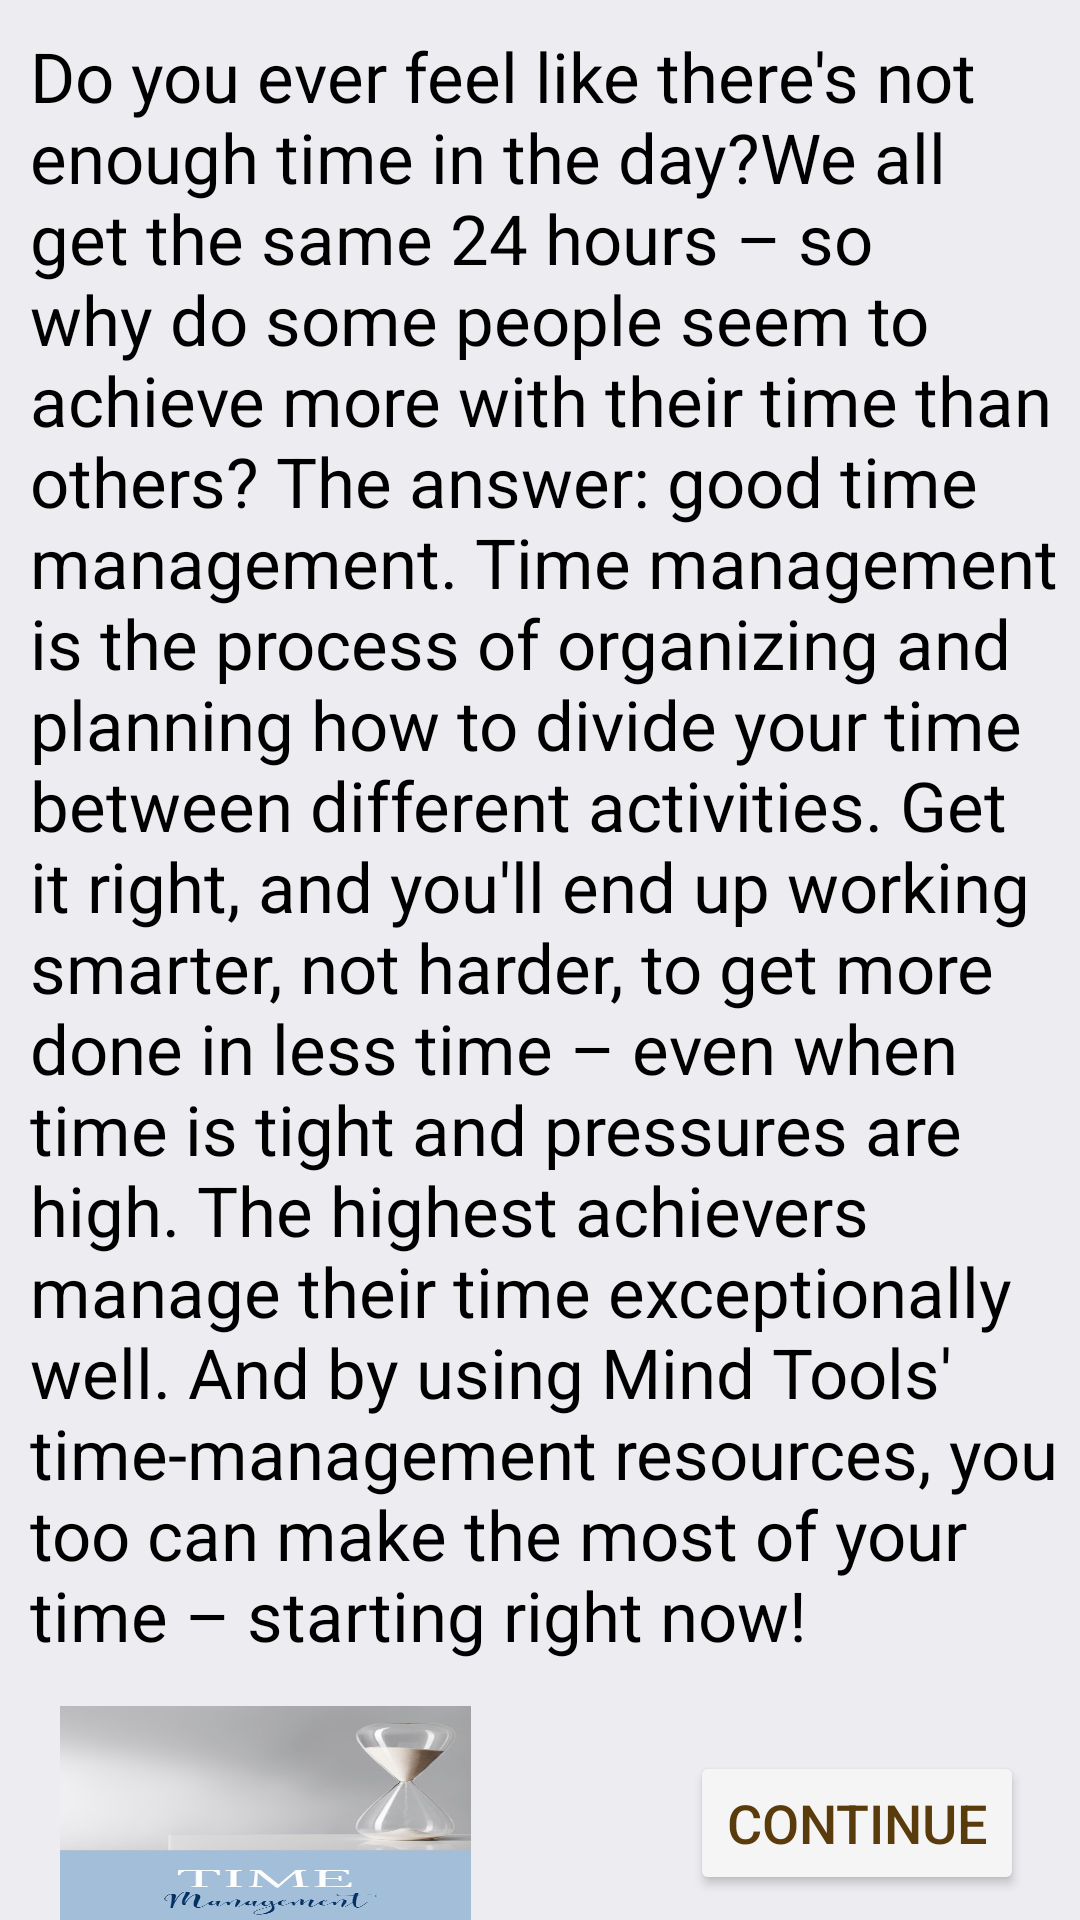

Here is an Android app screen rendered from its layout file. Give the layout XML and the strings, colors and styles it references.
<!-- AndroidManifest.xml: application theme Theme.SYT -->
<!-- res/layout/activity_main2.xml -->
<?xml version="1.0" encoding="utf-8"?>
<RelativeLayout
    xmlns:android="http://schemas.android.com/apk/res/android"
    xmlns:tools="http://schemas.android.com/tools"
    android:layout_width="match_parent"
    android:layout_height="match_parent"
    tools:context=".Introduction"
    android:background="#EDEDF1">

    <TextView
        android:id="@+id/textintro"
        android:layout_width="wrap_content"
        android:layout_height="wrap_content"
        android:layout_marginLeft="10dp"
        android:layout_marginTop="10dp"
        android:text="Do you ever feel like there's not enough time in the day?We all get the same 24 hours – so why do some people seem to achieve more with their time than others? The answer: good time management. Time management is the process of organizing and planning how to divide your time between different activities. Get it right, and you'll end up working smarter, not harder, to get more done in less time – even when time is tight and pressures are high. The highest achievers manage their time exceptionally well. And by using Mind Tools' time-management resources, you too can make the most of your time – starting right now!"
        android:textColor="@color/black"
        android:textSize="23dp" />

    <Button
        android:id="@+id/buttonintro"
        android:layout_below="@id/textintro"
        android:backgroundTint="#F6F5F5"
        android:layout_marginTop="30dp"
        android:layout_marginLeft="230dp"
        android:layout_width="wrap_content"
        android:layout_height="wrap_content"
        android:text="@string/buti"
        android:textColor="#5A3B0C"
        android:textSize="18dp"
        />

    <ImageView
        android:id="@+id/p"
        android:layout_width="137dp"
        android:layout_height="154dp"
        android:layout_below="@+id/textintro"
        android:layout_marginLeft="20dp"
        android:layout_marginTop="15dp"
        android:background="@drawable/smth" />

</RelativeLayout>
<!-- resources referenced by this layout -->
<resources>
  <color name="black">#FF000000</color>
  <!-- drawable smth: jpg bitmap (drawable-v24, 20991 bytes) -->
  <string name="buti">Continue</string>
  <style name="Theme.SYT" parent="Theme.MaterialComponents.DayNight.NoActionBar">
          
          <item name="colorPrimary">@color/intro_text</item>
          <item name="colorPrimaryVariant">@color/intro_text</item>
          <item name="colorOnPrimary">@color/white</item>
          
          <item name="colorSecondary">@color/teal_200</item>
          <item name="colorSecondaryVariant">@color/teal_700</item>
          <item name="colorOnSecondary">@color/black</item>
          
          <item name="android:statusBarColor" tools:targetApi="l">?attr/colorPrimaryVariant</item>
          
      </style>
  <color name="white">#FFFFFFFF</color>
  <color name="teal_200">#FF03DAC5</color>
  <color name="teal_700">#FF018786</color>
</resources>
